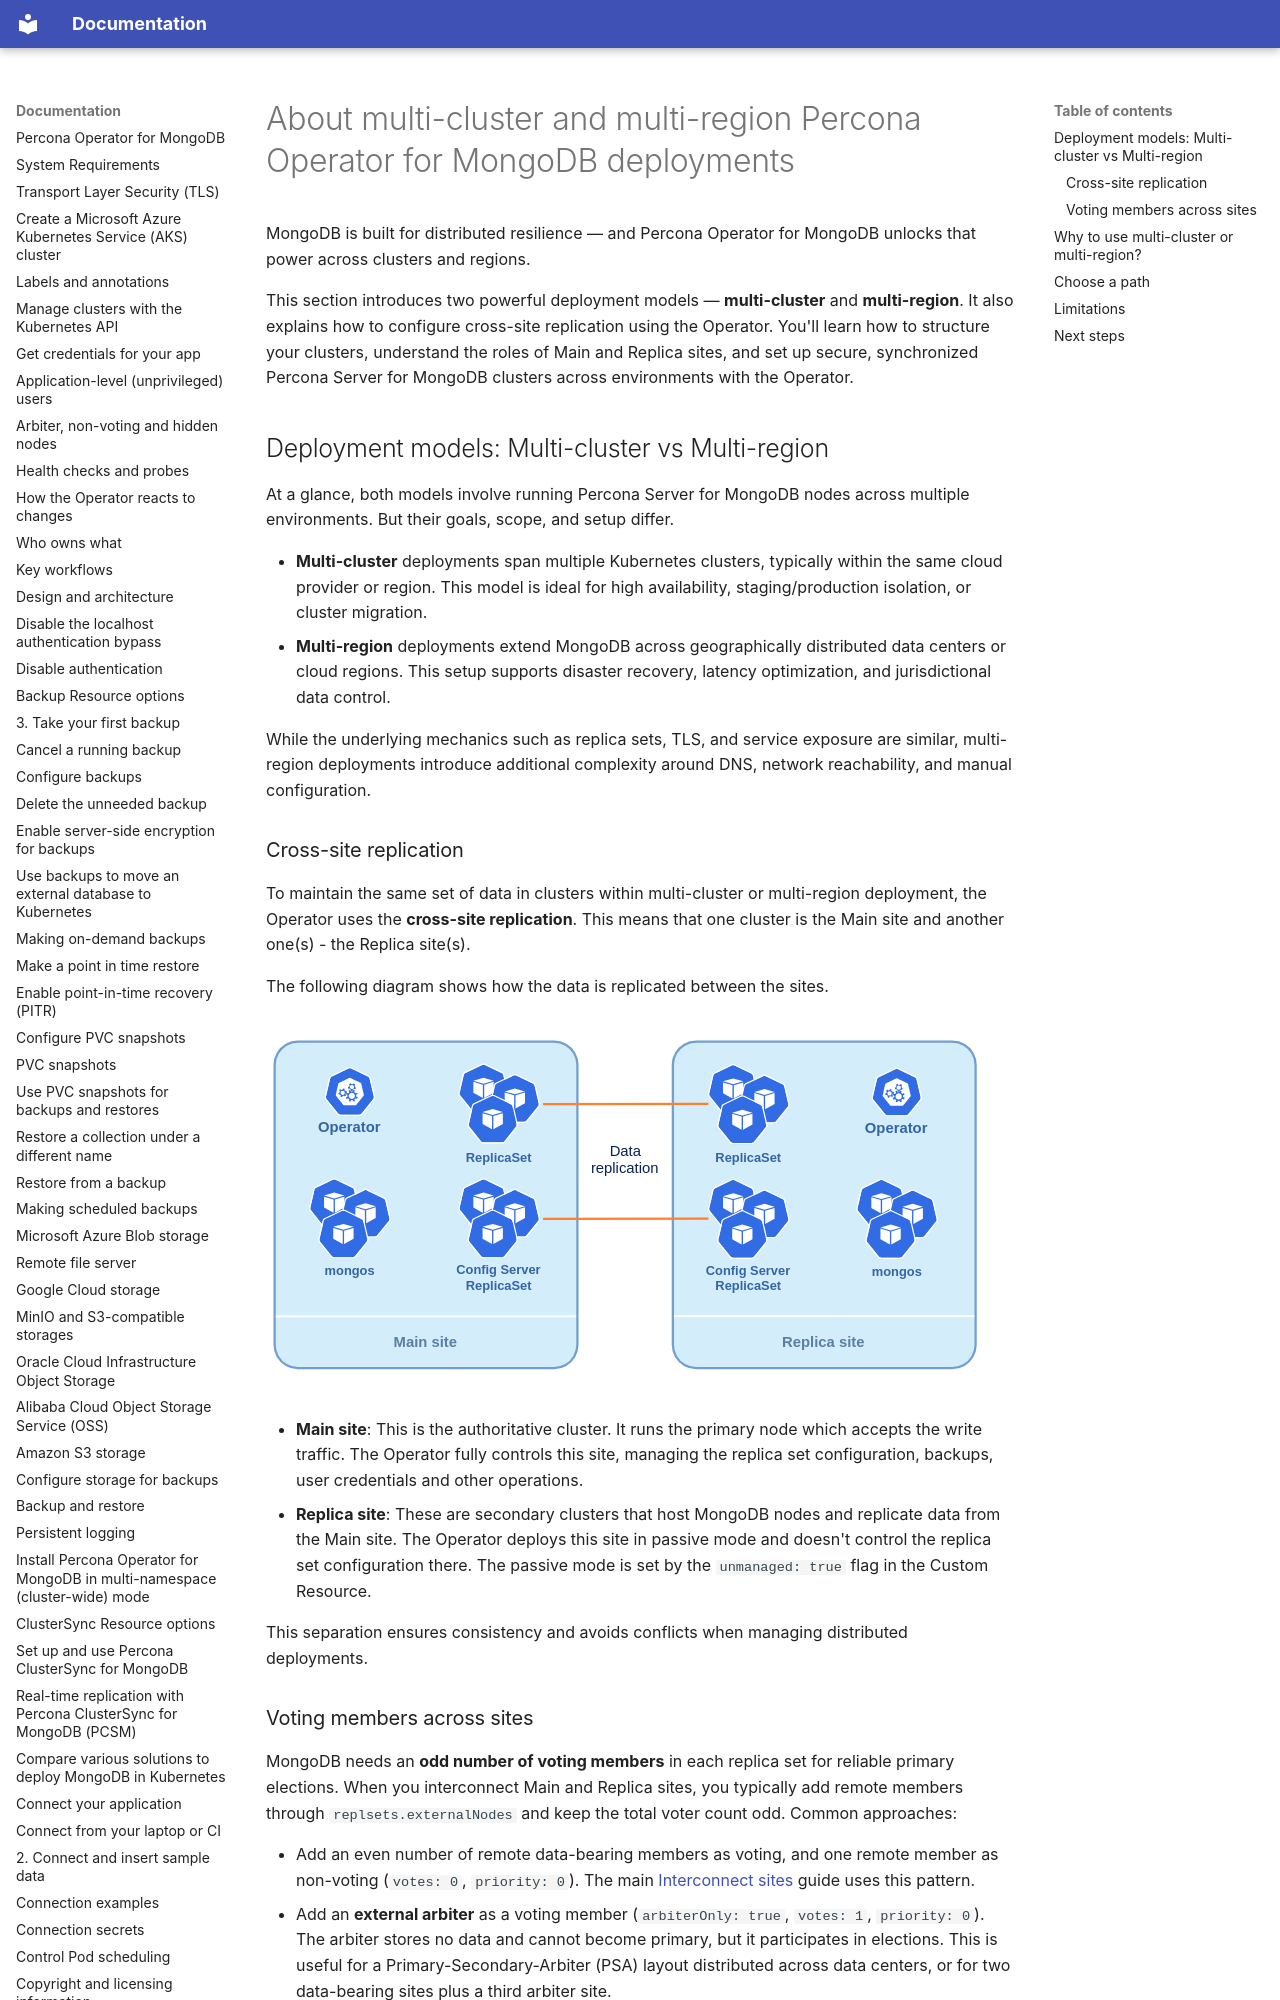

repository: percona/k8spsmdb-docs · page: replication/index.html · generator: mkdocs

# About multi-cluster and multi-region Percona Operator for MongoDB deployments

MongoDB is built for distributed resilience — and Percona Operator for MongoDB unlocks that power across clusters and regions. 

This section introduces two powerful deployment models — **multi-cluster** and **multi-region**. It also explains how to configure cross-site replication using the Operator. You'll learn how to structure your clusters, understand the roles of Main and Replica sites, and set up secure, synchronized Percona Server for MongoDB clusters across environments with the Operator.

## Deployment models: Multi-cluster vs Multi-region

At a glance, both models involve running Percona Server for MongoDB nodes across multiple environments. But their goals, scope, and setup differ.

*  **Multi-cluster** deployments span multiple Kubernetes clusters, typically within the same cloud provider or region. This model is ideal for high availability, staging/production isolation, or cluster migration.
*  **Multi-region** deployments extend MongoDB across geographically distributed data centers or cloud regions. This setup supports disaster recovery, latency optimization, and jurisdictional data control.

While the underlying mechanics such as replica sets, TLS, and service exposure are similar, multi-region deployments introduce additional complexity around DNS, network reachability, and manual configuration.
